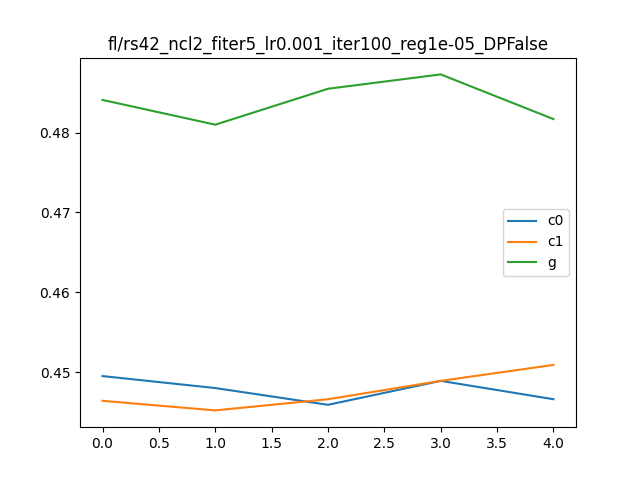

The data file committed next to this chart (first rows):
, Unnamed: 0, 0, 1, it, client
0, i0_c0, 0.83, 0.4495, 0, c0
1, i0_c1, 0.8404, 0.4464, 0, c1
2, i0_g, 0.7243, 0.4841, 0, g
3, i1_c0, 0.83, 0.448, 1, c0
4, i1_c1, 0.8416, 0.4452, 1, c1
5, i1_g, 0.717, 0.481, 1, g
6, i2_c0, 0.8328, 0.4459, 2, c0
7, i2_c1, 0.8454, 0.4466, 2, c1
8, i2_g, 0.725, 0.4855, 2, g
9, i3_c0, 0.8326, 0.4489, 3, c0
10, i3_c1, 0.8422, 0.4489, 3, c1
11, i3_g, 0.721, 0.4873, 3, g
12, i4_c0, 0.8258, 0.4466, 4, c0
13, i4_c1, 0.8482, 0.4509, 4, c1
14, i4_g, 0.7239, 0.4817, 4, g
